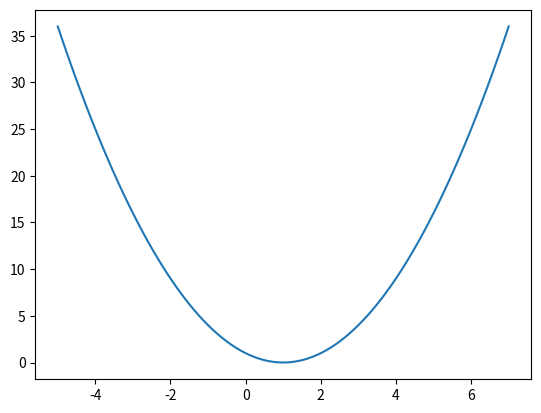

The matplotlib source for this figure:
import numpy as np
def gd(x_start, step, g):   
    x = x_start
    for i in range(20):
        grad = g(x)
        x -= grad * step
        print('[ Epoch {0} ] grad = {1}, x = {2}'.format(i, grad, x))
        if abs(grad) < 1e-6:
            break;
    return x

def f(x):
    return x * x - 2 * x + 1

def g(x):
    return 2 * x - 2

import numpy as np
import matplotlib.pyplot as plt
x = np.linspace(-5,7,100)
y = f(x)
plt.plot(x, y)

gd(5,0.1,g)

gd(5,100,g)

gd(5,1,g)

gd(4,1,g)

def f2(x):
    return 4 * x * x - 4 * x + 1
def g2(x):
    return 8 * x - 4
gd(5,0.25,g2)

